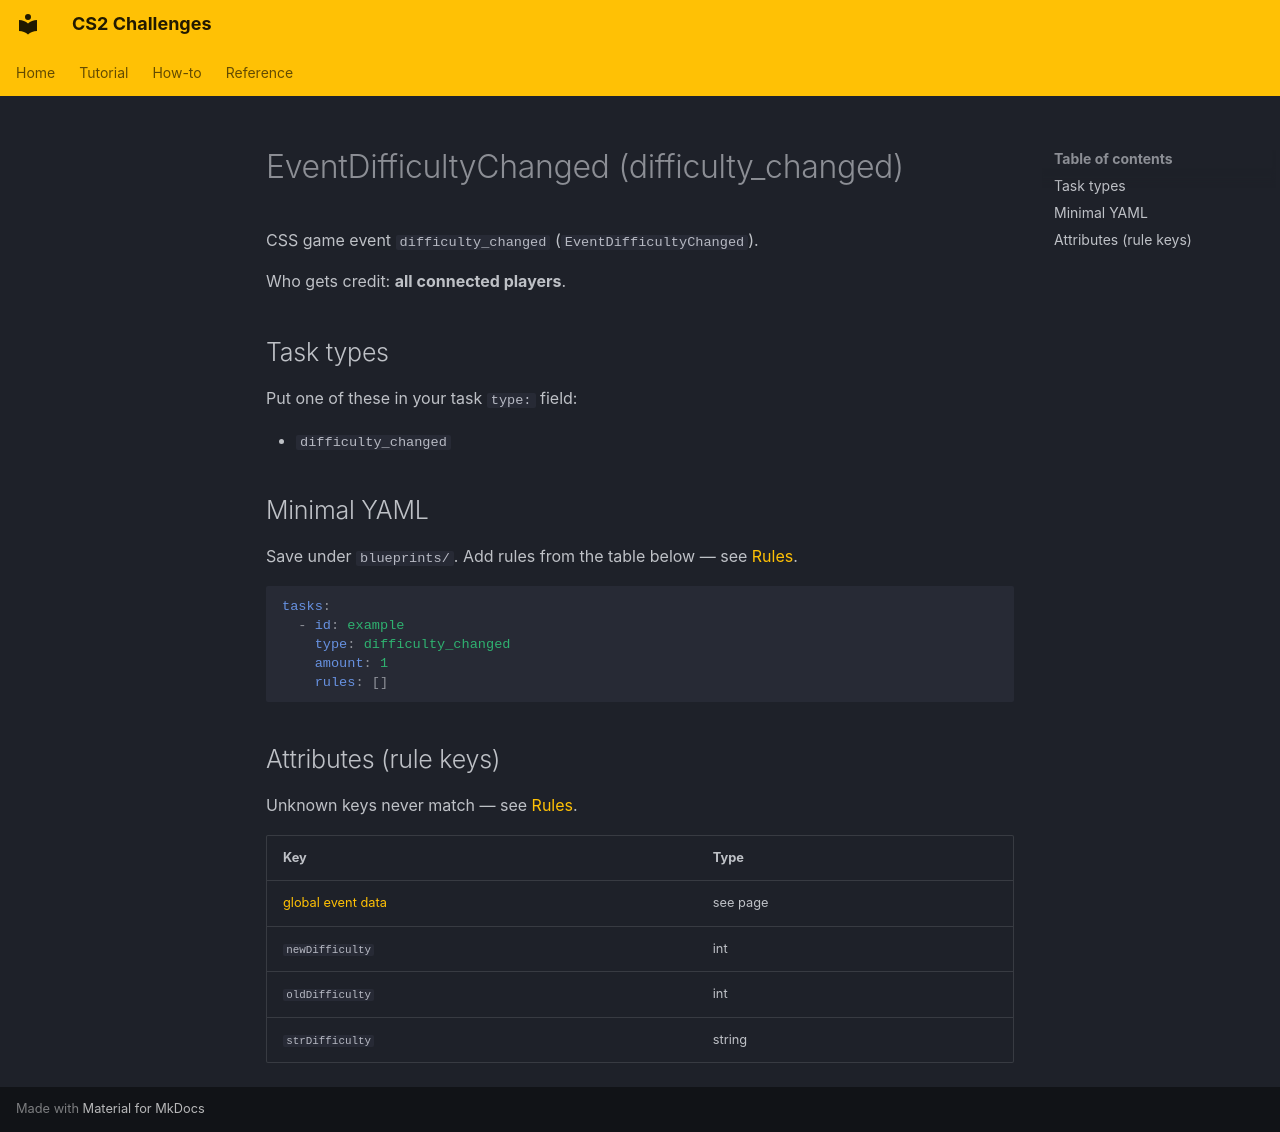

repository: Kandru/cs2-challenges · page: reference/events/EventDifficultyChanged/index.html · generator: mkdocs

# EventDifficultyChanged (difficulty_changed)

CSS game event `difficulty_changed` (`EventDifficultyChanged`).

Who gets credit: **all connected players**.

## Task types

Put one of these in your task `type:` field:

- `difficulty_changed`

## Minimal YAML

Save under `blueprints/`. Add rules from the table below — see [Rules](../rules.md).

```yaml
tasks:
  - id: example
    type: difficulty_changed
    amount: 1
    rules: []
```

## Attributes (rule keys)

Unknown keys never match — see [Rules](../rules.md).

| Key | Type |
|-----|------|
| [global event data](../../rules/GlobalEventData.md) | see page |
| `newDifficulty` | int |
| `oldDifficulty` | int |
| `strDifficulty` | string |
